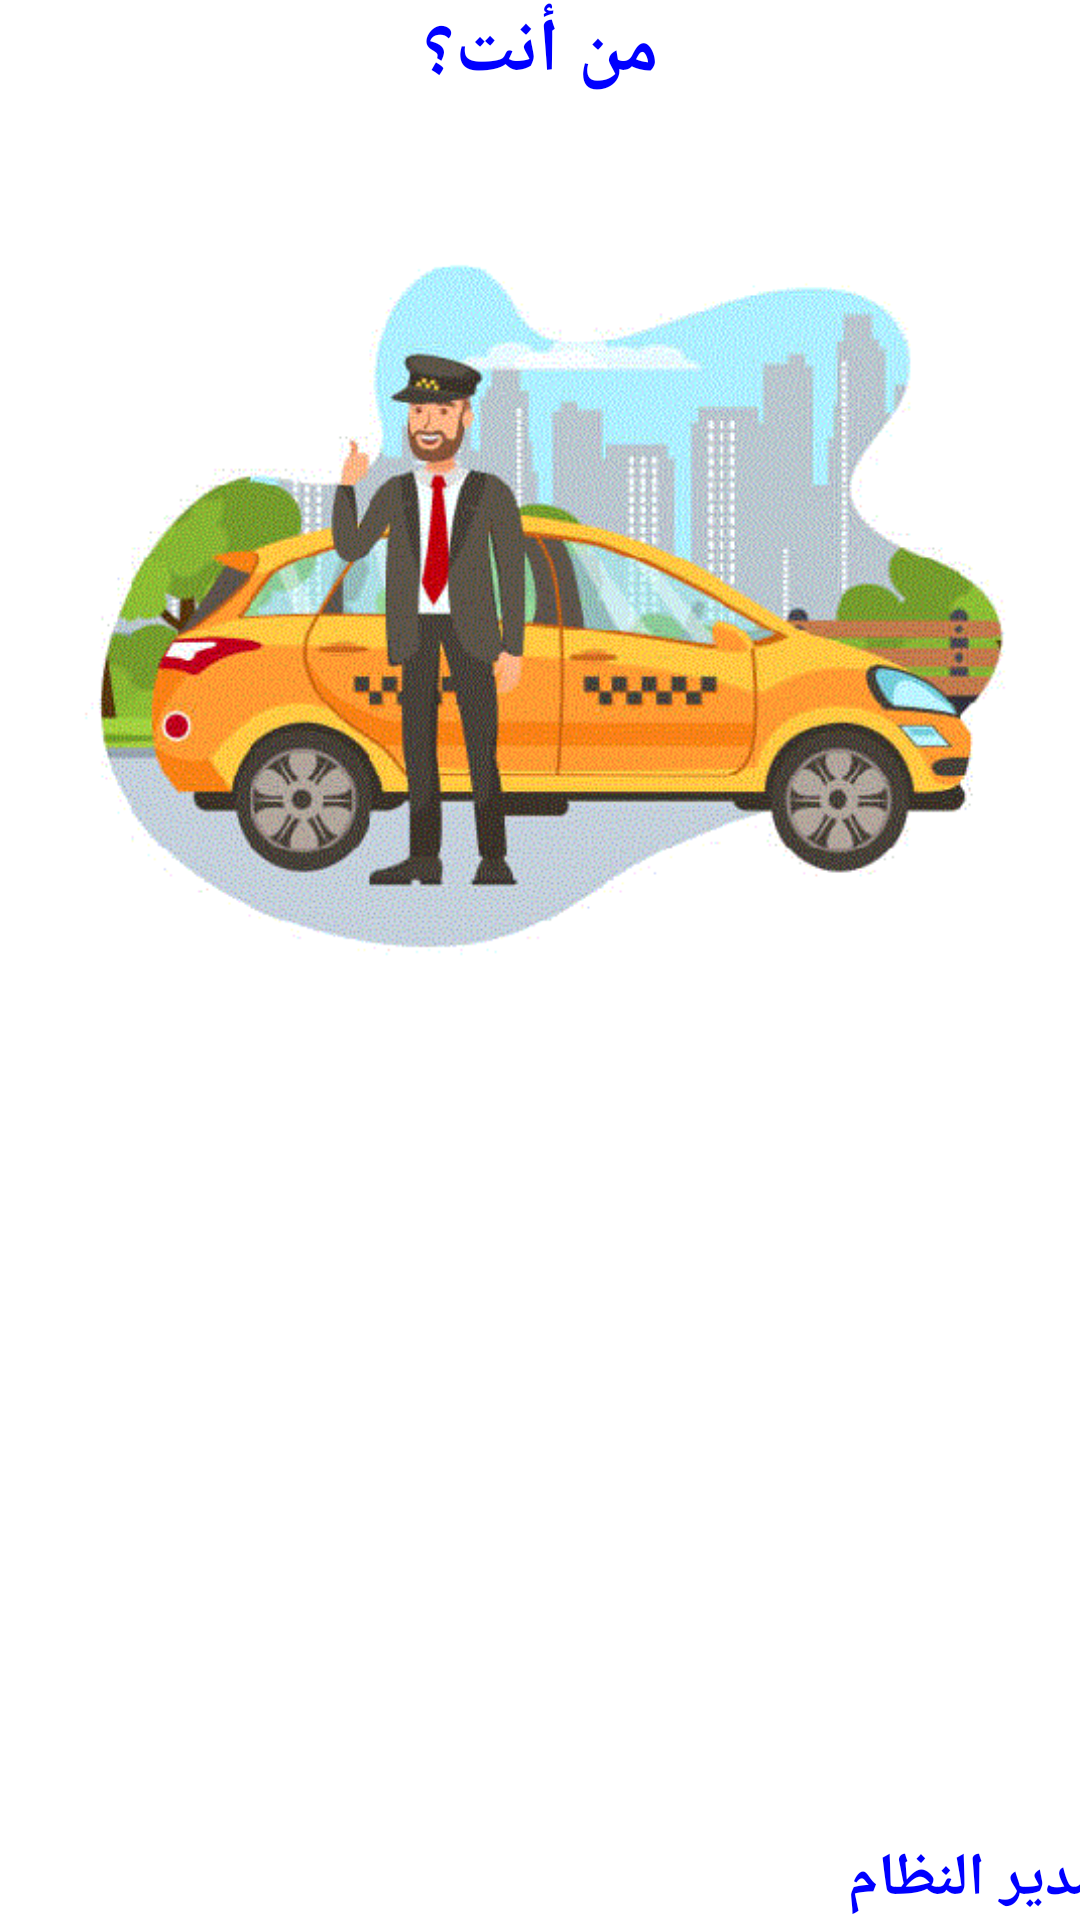

Here is an Android app screen rendered from its layout file. Give the layout XML and the strings, colors and styles it references.
<!-- AndroidManifest.xml: application theme AppTheme -->
<!-- res/layout/activity_main.xml -->
<?xml version="1.0" encoding="utf-8"?>
<LinearLayout xmlns:android="http://schemas.android.com/apk/res/android"
    xmlns:app="http://schemas.android.com/apk/res-auto"
    xmlns:tools="http://schemas.android.com/tools"
    android:layout_width="match_parent"
    android:layout_height="match_parent"
    android:orientation="vertical"
    tools:context=".MainActivity">
    <TextView
        android:id="@+id/tx"
        android:layout_width="match_parent"
        android:layout_height="79dp"
        android:gravity="center_horizontal"
        android:text="من أنت؟"
        android:textColor="#0000ff"
        android:textSize="25dp"
        android:textStyle="bold" />
    <ImageView
        android:id="@+id/mainDriver"
        android:layout_width="match_parent"
        android:layout_height="90dp"
        android:layout_weight="1"
        android:gravity="center_horizontal"
        app:srcCompat="@drawable/driver" />
    <ImageView
        android:id="@+id/imageView2"
        android:layout_width="match_parent"
        android:layout_height="122dp"
        android:layout_weight="1"
        android:gravity="center_horizontal"
        app:srcCompat="@drawable/user" />

    <TextView
        android:id="@+id/tx2"
        android:layout_width="170dp"
        android:layout_height="wrap_content"
        android:layout_marginLeft="240dp"
        android:layout_marginTop="20dp"
        android:gravity="center_horizontal"
        android:text="مدير النظام"
        android:textColor="#0000ff"
        android:textSize="20dp"

        android:textStyle="bold" />
</LinearLayout>
<!-- resources referenced by this layout -->
<resources>
  <!-- drawable driver: png bitmap (drawable, 79150 bytes) -->
  <style name="AppTheme" parent="Theme.MaterialComponents.Light.DarkActionBar">
          
          <item name="colorPrimary">@color/colorPrimary</item>
          <item name="colorPrimaryDark">@color/colorPrimaryDark</item>
          <item name="colorAccent">@color/colorAccent</item>
          <item name="windowActionBar">false</item>
          <item name="windowNoTitle">true</item>
      </style>
  <color name="colorPrimary">#aa0000</color>
  <color name="colorPrimaryDark">#8E0D0D</color>
  <color name="colorAccent">#D81B60</color>
</resources>
